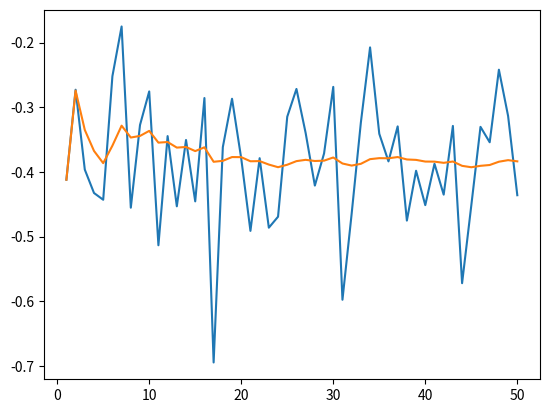

Write Python code to recreate this figure.
import numpy
import pylab
import matplotlib.pyplot as plt
#kalman filter
#离散控制过系统：X(K) = AX(K-1)+BU(K)+W(K)----预测方程
#系统的测量值：Z(K) = HX(K) + V(K)------------测量值
#kalman filter的五个基本方程
#X(K/K-1) = A X(K-1/K-1) + BU(K) + W(K) ------------1
#P(K/K-1) = A P(K-1/K-1)A' + Q ---------------2
#X(K/K) = X(K/K-1) + Kg(K)(Z(K)-H X(K/K-1))---3
#Kg = P(K/K-1)H'/(H P(K/K-1)H' + R) ----------4
#P(K/K) = (I - Kg(K)H)P(K/K-1) ---------------5
#其中1,2现在状态的预测结果
#3系统的最优估计值，4是计算当前kalman增益，5是当前状态下X（K/K）的协方差。

#假设A=1 ，H =1
n_iter = 50
sz = (n_iter,)
x = -0.37727#x真实值
z = numpy.random.normal(x,0.1,size=sz)#系统的实际观测值（真实值加上噪声）
x_axis = [i+1 for i in range(len(z))]
xwhat = numpy.zeros(sz)#x后验估计值-----X(K/K)
P = numpy.zeros(sz)#后验估计误差-----P(K/K)
xwhatminus = numpy.zeros(sz)#先验估计值--X(K/K-1)
Pminus = numpy.zeros(sz)#先验估计误差---P(K/K-1)
K = numpy.zeros(sz)#kalman增益
R = 0.1**2#测量噪声的方差
Q = 1e-5#过程的协方差
#intial guesses
xwhat[0] = z[0]
P[0] = 1.0
for k in range(1,n_iter):
    #更新X(K/K-1),P(K/K-1)
    xwhatminus[k] = xwhat[k-1]   #X(K/K-1) = A X(K-1/K-1) + BU(K) + W(K),A = 1,BU(K) = 0
    Pminus[k] = P[k-1] + Q #P(K/K-1) = A P(K-1/K-1)A' + Q
    #测量值更新
    K[k] = Pminus[k]/(Pminus[k]+R) #Kg = P(K/K-1)H'/(H P(K/K-1)H' + R),H=1
    xwhat[k] = xwhatminus[k] + K[k]*(z[k] - xwhatminus[k])   #X(K/K) = X(K/K-1) + Kg(K)(Z(K)-H X(K/K-1))
    P[k] = (1-K[k])*Pminus[k]   #P(K/K) = (I - Kg(K)H)P(K/K-1)
plt.plot(x_axis,z)
# plt.plot(x_axis,xwhatminus)#
plt.plot(x_axis,xwhat)#滤波后的值
plt.show()